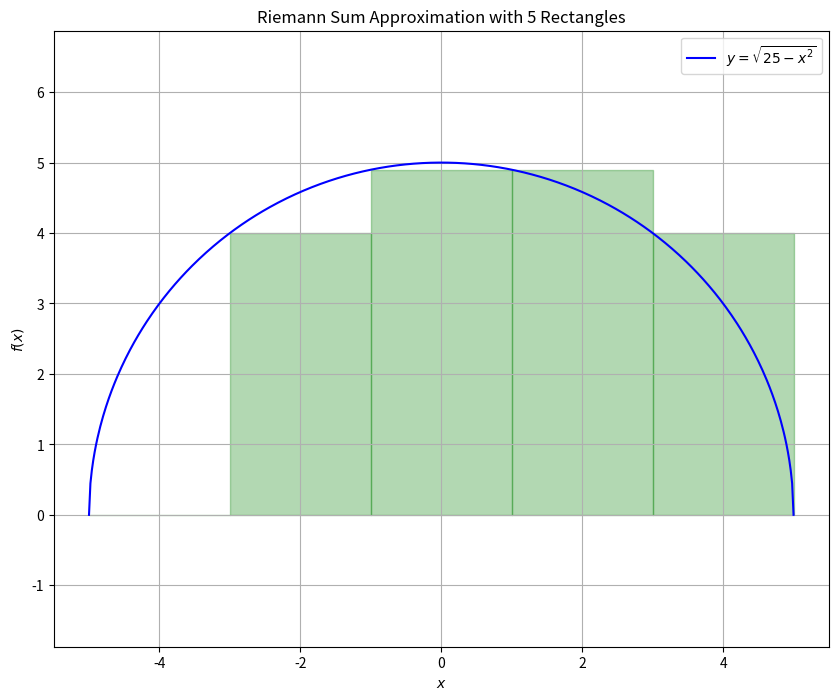
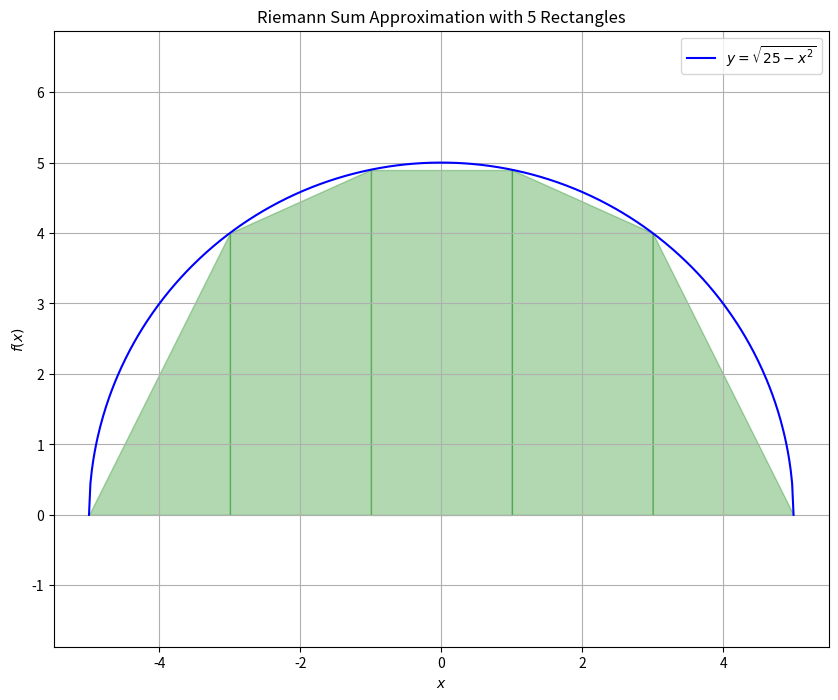
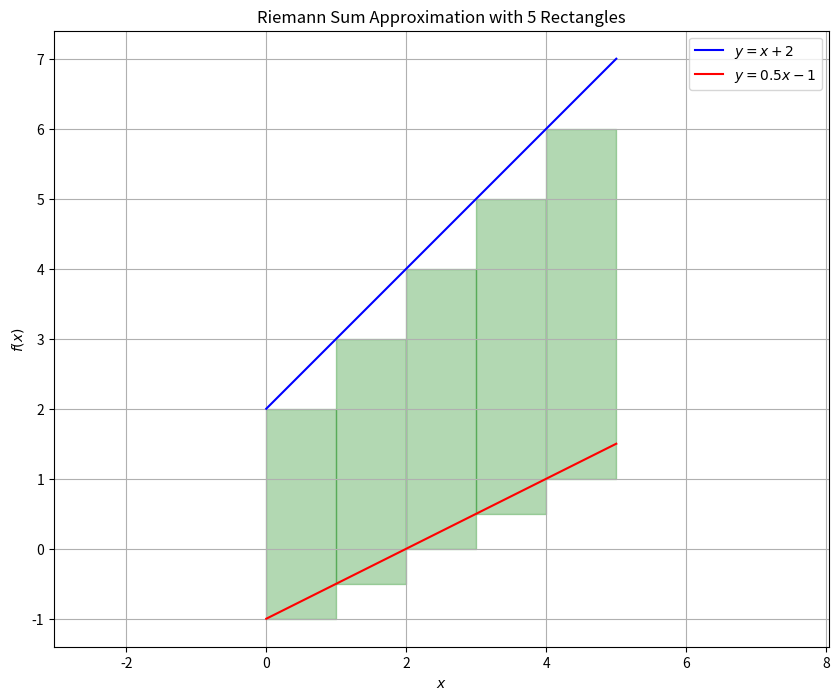
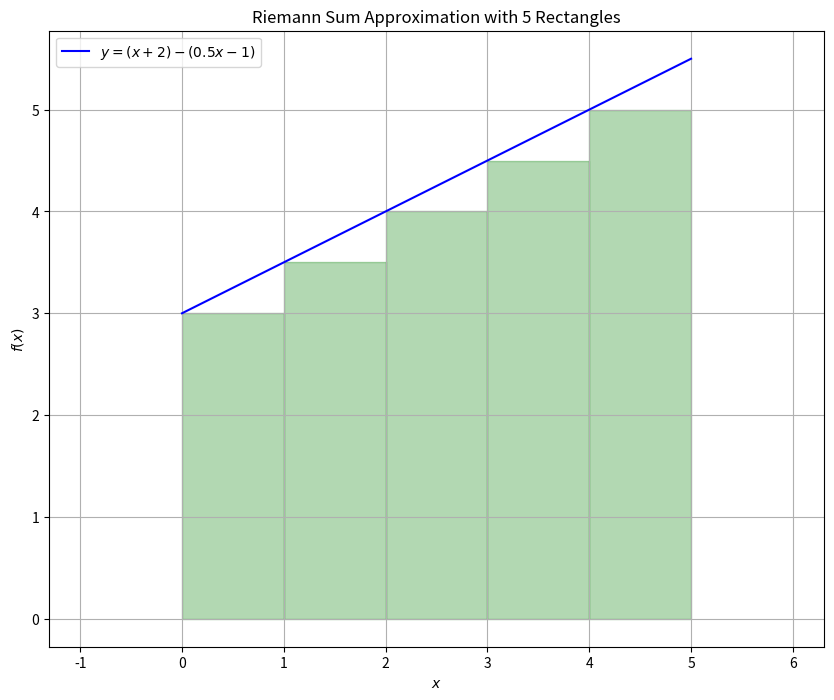
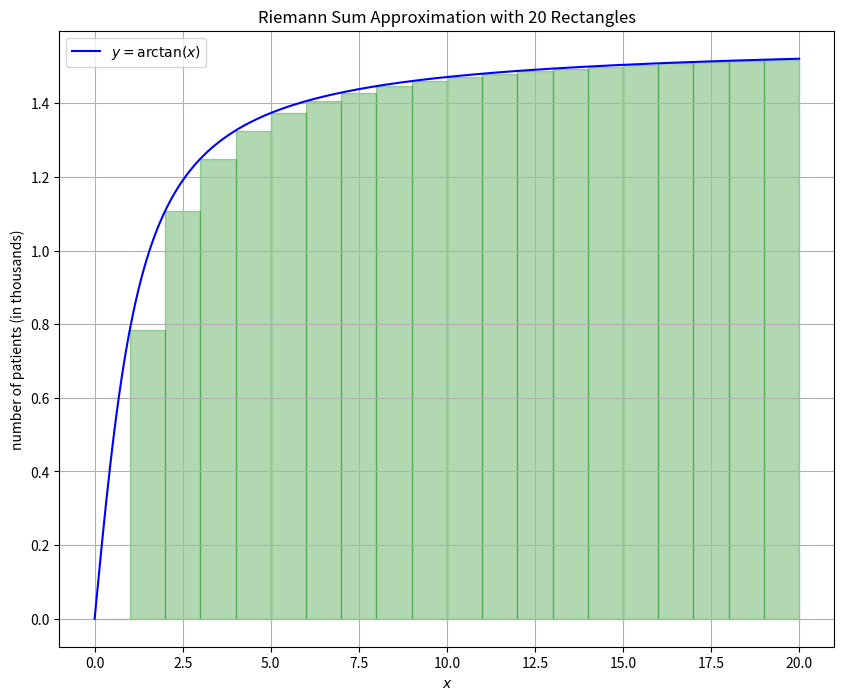
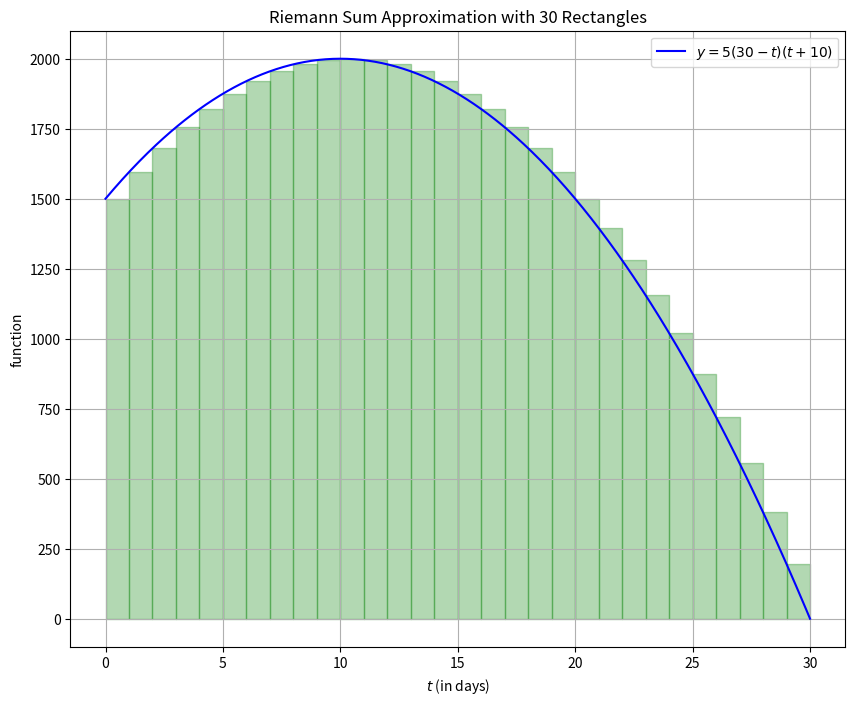

Python code for these plots, in order:
import numpy as np
import matplotlib.pyplot as plt

import datetime
now = datetime.datetime.now()

# print versions of softwares and time when run
import sys
print("Python 3 version is", sys.version)
print("Numpy version is", np.__version__)
import matplotlib
print("Matplotlib version is", matplotlib.__version__)
print("Code run at", now)

def f(x):
    return np.sqrt(25 - x**2)

a = -5
b = 5
x_values = np.linspace(a, b, 500)
y_values = f(x_values)

num_rects = 5
x_rects = np.linspace(a, b, num_rects + 1)
# print(x_rects)
dx = (x_rects[-1] - x_rects[0]) / num_rects
# print(dx)
y_rects = f(x_rects)

plt.figure(figsize=(10, 8))
plt.plot(x_values, y_values, label=r'$y = \sqrt{25-x^2}$', color='b')

for i in range(num_rects):
    plt.fill_between([x_rects[i], x_rects[i] + dx], [y_rects[i], y_rects[i]], alpha=0.3, color='green')

plt.xlabel(r'$x$')
plt.ylabel(r'$f(x)$')
plt.title(r'Riemann Sum Approximation with '+str(num_rects)+ ' Rectangles')
plt.legend()
plt.axis('equal')
plt.grid(True)
plt.show()

def f(x):
    return np.sqrt(25 - x**2)

a = -5
b = 5
x_values = np.linspace(a, b, 500)
y_values = f(x_values)

num_rects = 5
x_rects = np.linspace(a, b, num_rects + 1)
# print(x_rects)
dx = (x_rects[-1] - x_rects[0]) / num_rects
# print(dx)
y_rects = f(x_rects)

plt.figure(figsize=(10, 8))
plt.plot(x_values, y_values, label=r'$y = \sqrt{25-x^2}$', color='b')

for i in range(num_rects):
    plt.fill_between([x_rects[i], x_rects[i] + dx], [y_rects[i], y_rects[i + 1]], alpha=0.3, color='green')

plt.xlabel(r'$x$')
plt.ylabel(r'$f(x)$')
plt.title(r'Riemann Sum Approximation with '+str(num_rects)+ ' Rectangles')
plt.legend()
plt.axis('equal')
plt.grid(True)
plt.show()

def f1(x):
    return  x+2

def f2(x):
  return 0.5*x - 1

a = 0
b = 5
x_values = np.linspace(a, b, 500)
y1_values = f1(x_values)
y2_values = f2(x_values)

num_rects = 5
x_rects = np.linspace(a, b, num_rects + 1)
# print(x_rects)
dx = (x_rects[-1] - x_rects[0]) / num_rects
# print(dx)
y1_rects = f1(x_rects)
y2_rects = f2(x_rects)

plt.figure(figsize=(10, 8))
plt.plot(x_values, y1_values, label=r'$y = x+2$', color='b')
plt.plot(x_values, y2_values, label=r'$y = 0.5x-1$', color='r')

for i in range(num_rects):
    plt.fill_between([x_rects[i], x_rects[i] + dx], [y1_rects[i], y1_rects[i]], [y2_rects[i], y2_rects[i]],alpha=0.3, color='green')

plt.xlabel(r'$x$')
plt.ylabel(r'$f(x)$')
plt.title(r'Riemann Sum Approximation with '+str(num_rects)+ ' Rectangles')
plt.legend()
plt.axis('equal')
plt.grid(True)
plt.show()

left_riemann_sum = np.sum((y1_rects-y2_rects) * dx)
print(left_riemann_sum)

def f(x):
    return  (x+2) - (0.5*x-1)

a = 0
b = 5
x_values = np.linspace(a, b, 500)
y_values = f(x_values)

num_rects = 5
x_rects = np.linspace(a, b, num_rects + 1)
# print(x_rects)
dx = (x_rects[-1] - x_rects[0]) / num_rects
# print(dx)
y_rects = f(x_rects)


plt.figure(figsize=(10, 8))
plt.plot(x_values, y_values, label=r'$y = (x+2)-(0.5x-1)$', color='b')


for i in range(num_rects):
    plt.fill_between([x_rects[i], x_rects[i] + dx], [y_rects[i], y_rects[i]],alpha=0.3, color='green')

plt.xlabel(r'$x$')
plt.ylabel(r'$f(x)$')
plt.title(r'Riemann Sum Approximation with '+str(num_rects)+ ' Rectangles')
plt.legend()
plt.axis('equal')
plt.grid(True)
plt.show()

left_riemann_sum = np.sum((y_rects) * dx)
print(left_riemann_sum)

def f(x):
    return  np.arctan(x)

a = 0
b = 20
x_values = np.linspace(a, b, 500)
y_values = f(x_values)

num_rects = 20
x_rects = np.linspace(a, b, num_rects + 1)
# print(x_rects)
dx = (x_rects[-1] - x_rects[0]) / num_rects
# print(dx)
y_rects = f(x_rects)


plt.figure(figsize=(10, 8))
plt.plot(x_values, y_values, label=r'$y = \arctan(x)$', color='b')


for i in range(num_rects):
    plt.fill_between([x_rects[i], x_rects[i] + dx], [y_rects[i], y_rects[i]],alpha=0.3, color='green')

plt.xlabel(r'$x$')
plt.ylabel(r'number of patients (in thousands)')
plt.title(r'Riemann Sum Approximation with '+str(num_rects)+ ' Rectangles')
plt.legend()
# plt.axis('equal')
plt.grid(True)
plt.show()

patient_riemann_sum = np.sum((y_rects) * dx)
print(patient_riemann_sum)

def f(t):
    return  5 * (30-t) * (10 + t)

a = 0
b = 30
t_values = np.linspace(a, b, 500)
y_values = f(t_values)

num_rects = 30
t_rects = np.linspace(a, b, num_rects + 1)
# print(x_rects)
dt = (t_rects[-1] - t_rects[0]) / num_rects
# print(dx)
y_rects = f(t_rects)


plt.figure(figsize=(10, 8))
plt.plot(t_values, y_values, label=r'$y = 5(30-t)(t+10)$', color='b')


for i in range(num_rects):
    plt.fill_between([t_rects[i], t_rects[i] + dt], [y_rects[i], y_rects[i]],alpha=0.3, color='green')

plt.xlabel(r'$t$ (in days)')
plt.ylabel(r'function')
plt.title(r'Riemann Sum Approximation with '+str(num_rects)+ ' Rectangles')
plt.legend()
# plt.axis('equal')
plt.grid(True)
plt.show()

cost_riemann_sum = np.sum((y_rects) * dt)
print(cost_riemann_sum)